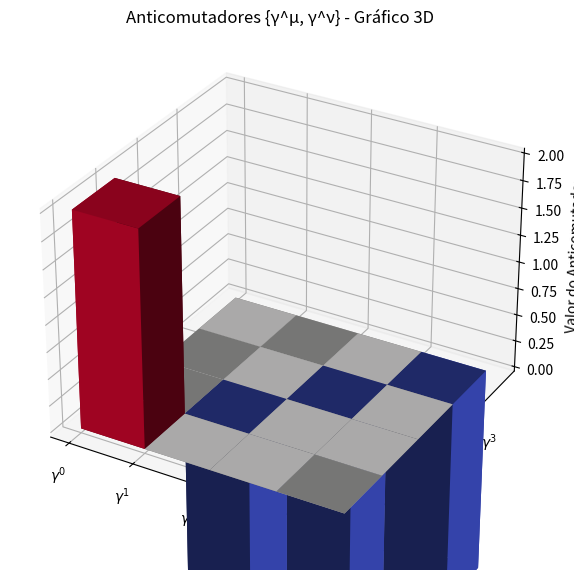

This chart was generated by the following Python code:
import numpy as np
import matplotlib.pyplot as plt
from mpl_toolkits.mplot3d import Axes3D

# Matrizes de Pauli
sigma_x = np.array([[0, 1], [1, 0]], dtype=complex)
sigma_y = np.array([[0, -1j], [1j, 0]], dtype=complex)
sigma_z = np.array([[1, 0], [0, -1]], dtype=complex)

# Identidade e zero 2x2
I2 = np.eye(2, dtype=complex)
Z2 = np.zeros((2, 2), dtype=complex)

# Matrizes de Dirac (representação padrão)
gamma_0 = np.block([[I2, Z2], [Z2, -I2]])
gamma_1 = np.block([[Z2, sigma_x], [-sigma_x, Z2]])
gamma_2 = np.block([[Z2, sigma_y], [-sigma_y, Z2]])
gamma_3 = np.block([[Z2, sigma_z], [-sigma_z, Z2]])

# Lista com todas as gammas
gamma = [gamma_0, gamma_1, gamma_2, gamma_3]

# Inicializa a matriz dos anticomutadores
anticom_values = np.zeros((4, 4), dtype=float)

# Calcula os anticomutadores normalizados
for mu in range(4):
    for nu in range(4):
        A = gamma[mu] @ gamma[nu] + gamma[nu] @ gamma[mu]
        value = np.trace(A).real / 4  # Normaliza pelo tamanho
        anticom_values[mu, nu] = value

# Coordenadas para o gráfico
x, y = np.meshgrid(np.arange(4), np.arange(4))
z = np.zeros_like(x)
dz = anticom_values

# Cria o gráfico 3D
fig = plt.figure(figsize=(10, 7))
ax = fig.add_subplot(111, projection='3d')

# Mapa de cores
colors = plt.cm.coolwarm((dz.flatten() - dz.min()) / (dz.max() - dz.min()))

# Barras 3D
ax.bar3d(x.flatten(), y.flatten(), z.flatten(), 1, 1, dz.flatten(),
         shade=True, color=colors)

# Rótulos
ax.set_xticks(range(4))
ax.set_yticks(range(4))
ax.set_xticklabels([r'$\gamma^0$', r'$\gamma^1$', r'$\gamma^2$', r'$\gamma^3$'])
ax.set_yticklabels([r'$\gamma^0$', r'$\gamma^1$', r'$\gamma^2$', r'$\gamma^3$'])
ax.set_zlabel('Valor do Anticomutador')
ax.set_title('Anticomutadores {γ^μ, γ^ν} - Gráfico 3D')

plt.tight_layout()
plt.show()
